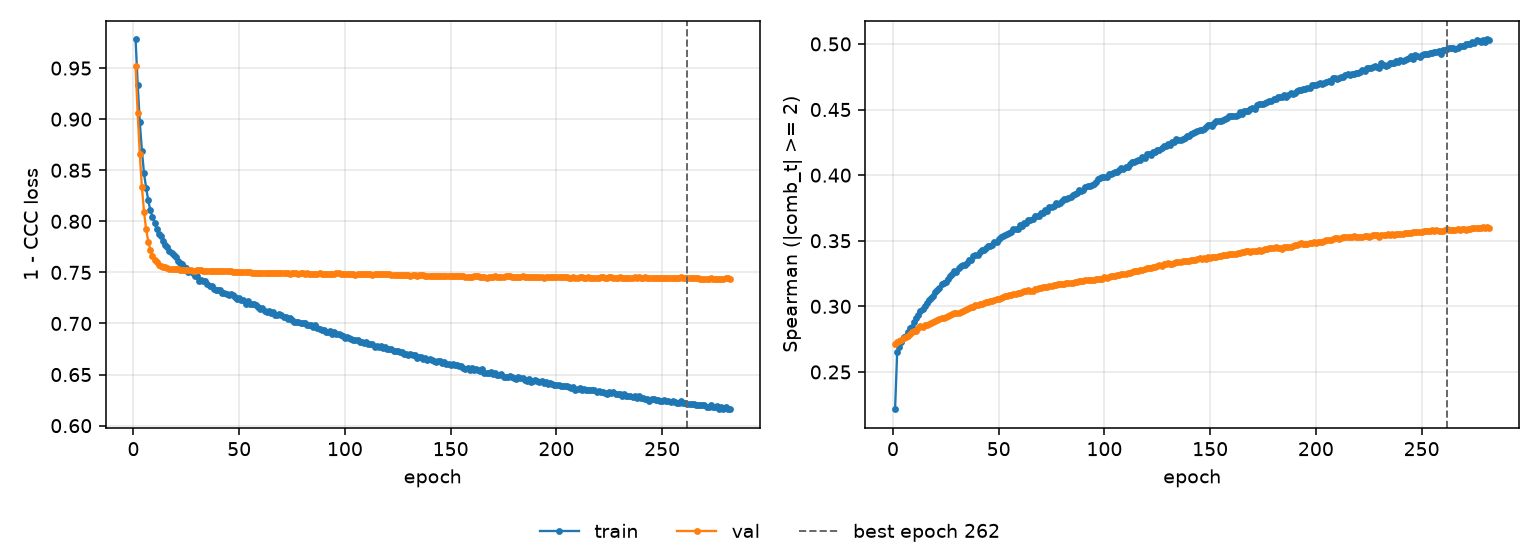

The data file committed next to this chart (first rows):
epoch, tr_loss, vl_loss, tr_sp, vl_sp, is_best
1, 0.978, 0.952, 0.2216, 0.2716, False
2, 0.9337, 0.9057, 0.2655, 0.2725, False
3, 0.897, 0.8654, 0.2692, 0.2738, False
4, 0.8689, 0.8334, 0.2731, 0.2746, False
5, 0.8469, 0.8093, 0.2764, 0.2758, False
6, 0.8326, 0.7921, 0.2774, 0.2766, False
7, 0.8204, 0.7802, 0.2801, 0.2771, False
8, 0.8107, 0.772, 0.2831, 0.2786, False
9, 0.8046, 0.7664, 0.2844, 0.2803, False
10, 0.7985, 0.7624, 0.2882, 0.2808, False
11, 0.7927, 0.7599, 0.291, 0.2816, False
12, 0.7875, 0.7576, 0.2937, 0.2837, False
13, 0.7852, 0.7564, 0.2963, 0.2847, False
14, 0.7803, 0.7557, 0.2977, 0.2845, False
15, 0.7769, 0.755, 0.3002, 0.2855, False
16, 0.7751, 0.7545, 0.3025, 0.2858, False
17, 0.7712, 0.7538, 0.3048, 0.2866, False
18, 0.7688, 0.7535, 0.3062, 0.2874, False
19, 0.7671, 0.7531, 0.3079, 0.2884, False
20, 0.7649, 0.753, 0.3108, 0.2888, False
21, 0.761, 0.7529, 0.3122, 0.2897, False
22, 0.759, 0.7527, 0.3143, 0.2903, False
23, 0.7579, 0.7524, 0.3171, 0.291, False
24, 0.7553, 0.7524, 0.3176, 0.291, False
25, 0.7539, 0.752, 0.3188, 0.2921, False
26, 0.7507, 0.7521, 0.3205, 0.293, False
27, 0.7512, 0.752, 0.3229, 0.2938, False
28, 0.7498, 0.7518, 0.3245, 0.2939, False
29, 0.7465, 0.7519, 0.3269, 0.2947, False
30, 0.7462, 0.752, 0.3264, 0.2946, False
31, 0.7418, 0.7519, 0.3294, 0.2953, False
32, 0.7429, 0.752, 0.3305, 0.2959, False
33, 0.7416, 0.7518, 0.3317, 0.2962, False
34, 0.7416, 0.7514, 0.3316, 0.2974, False
35, 0.7383, 0.7515, 0.3331, 0.2982, False
36, 0.7369, 0.7514, 0.3351, 0.2989, False
37, 0.7366, 0.7514, 0.3356, 0.2997, False
38, 0.7342, 0.7515, 0.3383, 0.2999, False
39, 0.7332, 0.7513, 0.3393, 0.301, False
40, 0.7325, 0.7513, 0.3394, 0.3013, False
41, 0.7324, 0.7513, 0.3416, 0.3018, False
42, 0.7303, 0.7513, 0.3426, 0.3021, False
43, 0.7301, 0.7514, 0.3426, 0.3023, False
44, 0.7284, 0.7511, 0.3448, 0.3031, False
45, 0.7281, 0.7511, 0.3459, 0.3035, False
46, 0.7286, 0.7511, 0.3461, 0.3039, False
47, 0.7279, 0.7507, 0.3471, 0.3043, False
48, 0.7255, 0.7507, 0.3492, 0.3046, False
49, 0.724, 0.7502, 0.3488, 0.3056, False
50, 0.7245, 0.7501, 0.3511, 0.306, False
51, 0.7229, 0.7505, 0.3531, 0.3066, False
52, 0.7229, 0.7503, 0.3534, 0.307, False
53, 0.7194, 0.7504, 0.3547, 0.3076, False
54, 0.7216, 0.7501, 0.3553, 0.308, False
55, 0.7192, 0.7501, 0.356, 0.3087, False
56, 0.7191, 0.7498, 0.3563, 0.3086, False
57, 0.7193, 0.7498, 0.3591, 0.3091, False
58, 0.7178, 0.7494, 0.3586, 0.3093, False
59, 0.7162, 0.7496, 0.359, 0.31, False
60, 0.7141, 0.7498, 0.3617, 0.3103, False
... 222 more rows
